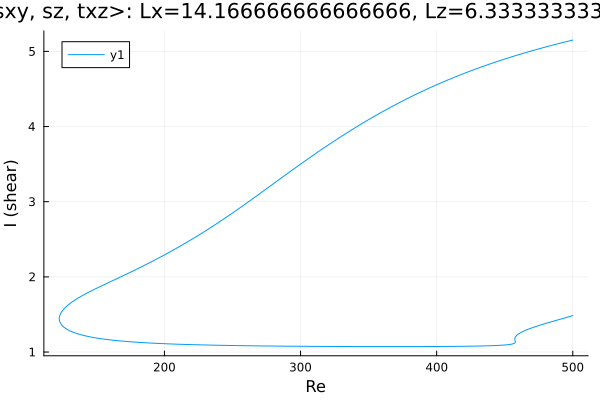

The file beside this chart, header and first rows:
Re, shear
500.0, 5.151
498.7, 5.145
497.3, 5.139
495.9, 5.133
494.5, 5.126
493.1, 5.12
491.7, 5.113
490.2, 5.107
488.8, 5.1
487.4, 5.094
486, 5.087
484.6, 5.08
483.2, 5.074
481.8, 5.067
480.3, 5.06
478.9, 5.053
477.5, 5.046
476.1, 5.039
474.7, 5.032
473.3, 5.025
471.9, 5.018
470.5, 5.01
469, 5.003
467.6, 4.996
466.2, 4.988
464.8, 4.981
463.4, 4.973
462, 4.965
460.6, 4.958
459.1, 4.95
458.6, 4.947
457.2, 4.939
455.8, 4.931
454.3, 4.923
452.9, 4.915
451.5, 4.907
450.1, 4.899
448.7, 4.89
447.3, 4.882
445.9, 4.874
444.4, 4.865
443, 4.857
441.6, 4.848
440.2, 4.839
438.8, 4.83
437.4, 4.822
436, 4.813
434.5, 4.804
433.1, 4.794
431.7, 4.785
430.3, 4.776
428.9, 4.767
427.5, 4.757
426.1, 4.748
424.6, 4.738
423.4, 4.73
422, 4.72
420.6, 4.71
419.2, 4.7
417.8, 4.69
... 608 more rows
